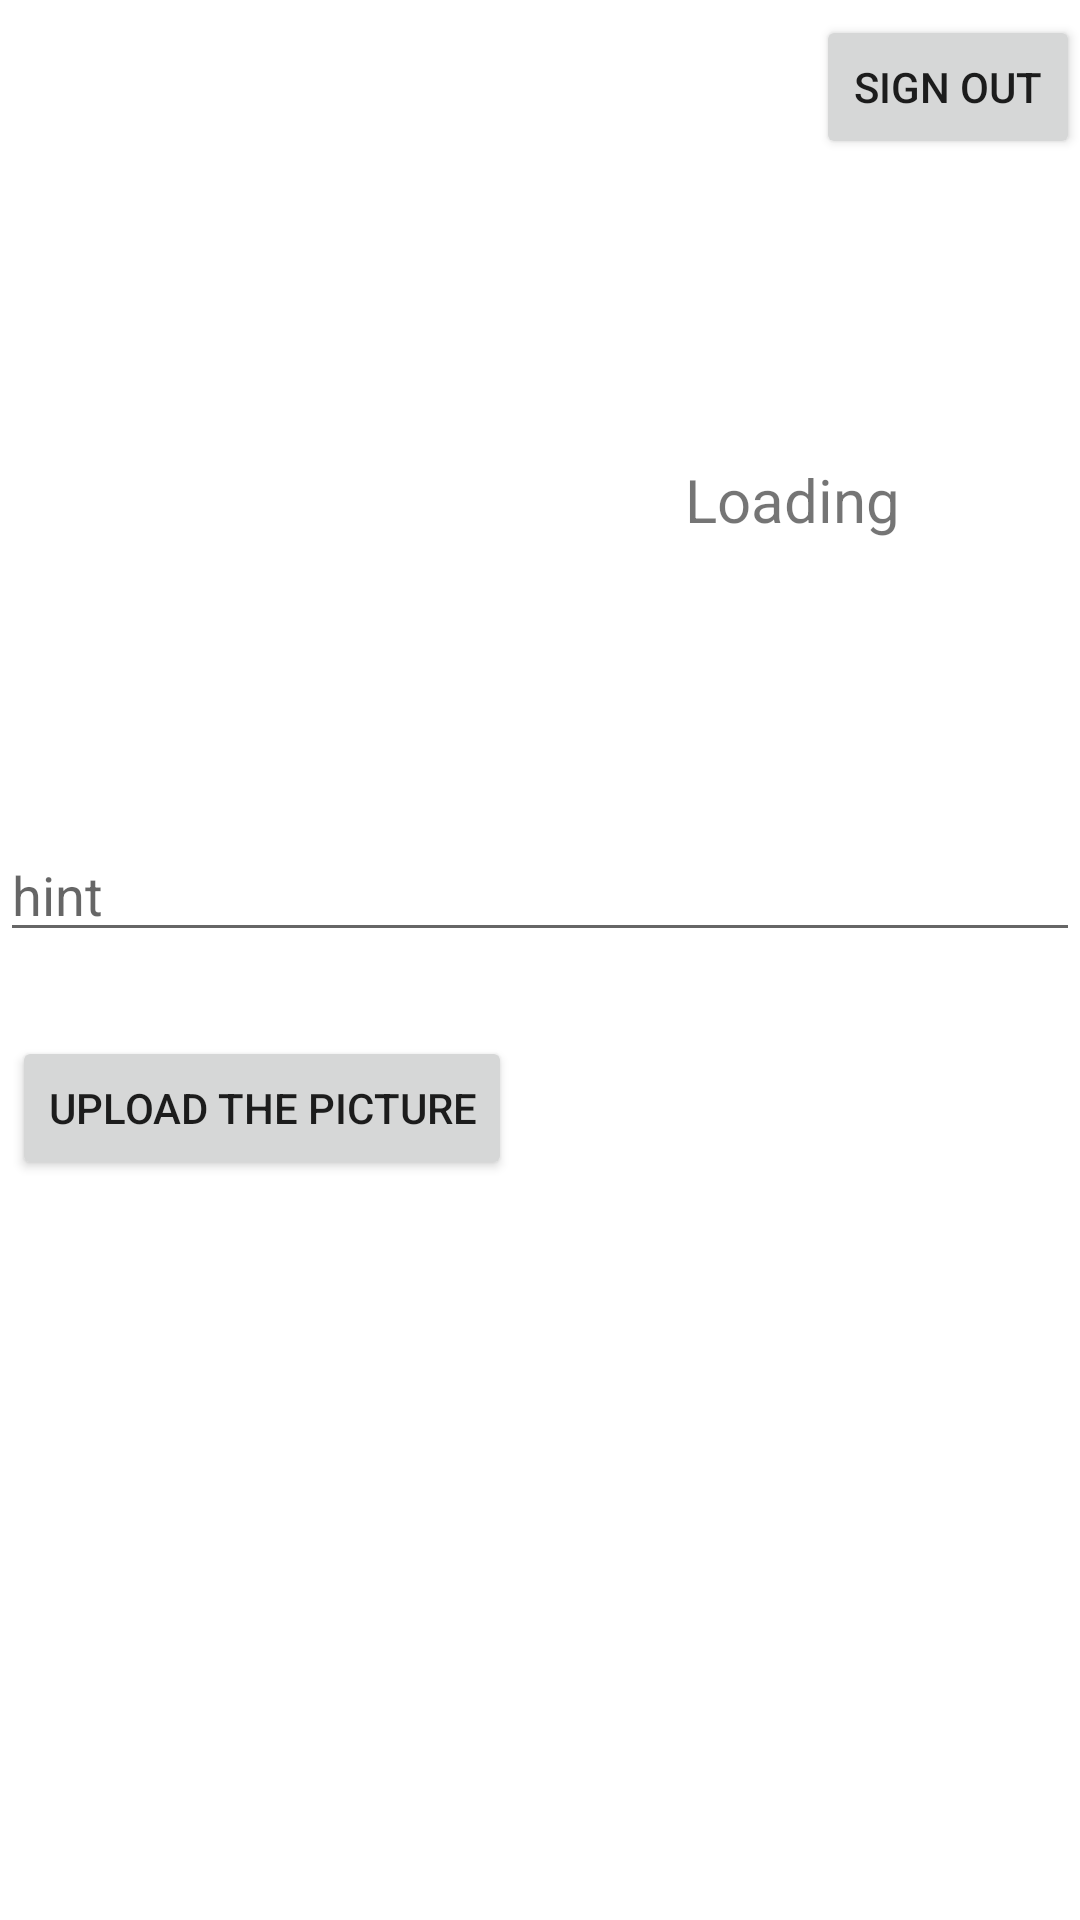

This screen was rendered from an Android layout file. Write that file and the resources it references.
<!-- AndroidManifest.xml: application theme Theme.PlannerBetter -->
<!-- res/layout/activity_main.xml -->
<?xml version="1.0" encoding="utf-8"?>
<androidx.constraintlayout.widget.ConstraintLayout xmlns:android="http://schemas.android.com/apk/res/android"
    xmlns:app="http://schemas.android.com/apk/res-auto"
    xmlns:tools="http://schemas.android.com/tools"
    android:layout_width="match_parent"
    android:layout_height="match_parent"
    tools:context=".MainActivity">

    <TextView
        android:id="@+id/textEmail"
        android:layout_width="wrap_content"
        android:layout_height="wrap_content"
        android:layout_marginStart="61dp"
        android:layout_marginTop="148dp"
        android:layout_marginEnd="60dp"
        android:layout_marginBottom="149dp"
        android:text="Loading"
        android:textSize="20sp"
        app:layout_constraintBottom_toBottomOf="@+id/inputImgUrl"
        app:layout_constraintEnd_toEndOf="parent"
        app:layout_constraintHorizontal_bias="1.0"
        app:layout_constraintStart_toEndOf="@+id/imageView"
        app:layout_constraintTop_toTopOf="@+id/signOutbutton"
        app:layout_constraintVertical_bias="0.0" />

    <Button
        android:id="@+id/signOutbutton"
        android:layout_width="wrap_content"
        android:layout_height="wrap_content"
        android:layout_marginTop="5dp"
        android:text="Sign out"
        app:layout_constraintEnd_toEndOf="parent"
        app:layout_constraintTop_toTopOf="parent" />

    <ImageView
        android:id="@+id/imageView"
        android:layout_width="150dp"
        android:layout_height="150dp"
        android:layout_marginStart="32dp"
        android:layout_marginBottom="20dp"
        app:layout_constraintBottom_toTopOf="@+id/inputImgUrl"
        app:layout_constraintStart_toStartOf="parent"
        tools:srcCompat="@tools:sample/avatars" />

    <Button
        android:id="@+id/toNotes"
        android:layout_width="wrap_content"
        android:layout_height="wrap_content"
        android:layout_marginTop="166dp"
        android:layout_marginBottom="168dp"
        android:text="Notes"
        app:layout_constraintBottom_toBottomOf="parent"
        app:layout_constraintEnd_toEndOf="parent"
        app:layout_constraintStart_toStartOf="parent"
        app:layout_constraintTop_toTopOf="@+id/uploadPictureButton" />

    <Button
        android:id="@+id/uploadPictureButton"
        android:layout_width="wrap_content"
        android:layout_height="wrap_content"
        android:layout_marginStart="4dp"
        android:layout_marginTop="28dp"
        android:text="Upload the picture"
        app:layout_constraintStart_toStartOf="parent"
        app:layout_constraintTop_toBottomOf="@+id/inputImgUrl" />

    <Button
        android:id="@+id/addUsersButton"
        android:layout_width="wrap_content"
        android:layout_height="wrap_content"
        android:layout_marginStart="4dp"
        android:layout_marginTop="14dp"
        android:text="Add users"
        android:visibility="gone"
        app:layout_constraintStart_toStartOf="parent"
        app:layout_constraintTop_toBottomOf="@+id/uploadPictureButton" />

    <com.google.android.material.textfield.TextInputEditText
        android:id="@+id/inputImgUrl"
        android:layout_width="0dp"
        android:layout_height="wrap_content"
        android:layout_marginTop="276dp"
        android:hint="hint"
        app:layout_constraintEnd_toEndOf="parent"
        app:layout_constraintStart_toStartOf="parent"
        app:layout_constraintTop_toTopOf="parent" />

</androidx.constraintlayout.widget.ConstraintLayout>
<!-- resources referenced by this layout -->
<resources>
  <style name="Theme.PlannerBetter" parent="Theme.MaterialComponents.DayNight.DarkActionBar">
          
          <item name="colorPrimary">@color/purple_500</item>
          <item name="colorPrimaryVariant">@color/purple_700</item>
          <item name="colorOnPrimary">@color/white</item>
          
          <item name="colorSecondary">@color/teal_200</item>
          <item name="colorSecondaryVariant">@color/teal_700</item>
          <item name="colorOnSecondary">@color/black</item>
          
          <item name="android:statusBarColor">?attr/colorPrimaryVariant</item>
          
      </style>
  <color name="purple_500">#FF6200EE</color>
  <color name="purple_700">#FF3700B3</color>
  <color name="white">#FFFFFFFF</color>
  <color name="teal_200">#FF03DAC5</color>
  <color name="teal_700">#FF018786</color>
  <color name="black">#FF000000</color>
</resources>
